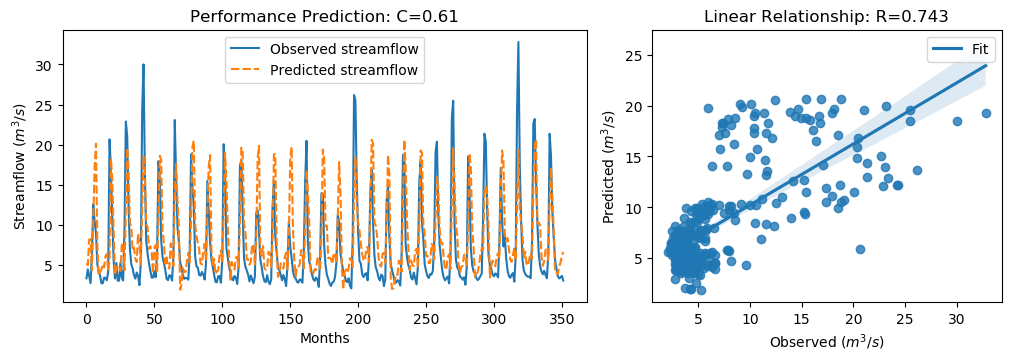

Data behind this chart, as committed beside it:
y_true, y_pred, y_true_scaled, y_pred_scaled
3.34, 5.215, -0.6058, -0.3392
4.47, 4.984, -0.4451, -0.372
3.61, 8.19, -0.5674, 0.08381
2.75, 8.193, -0.6897, 0.08415
6.28, 4.336, -0.1878, -0.4641
12.55, 10.47, 0.7036, 0.4078
10.44, 17.27, 0.4036, 1.375
9.01, 20.14, 0.2003, 1.782
5.12, 7.372, -0.3527, -0.03249
4.16, 3.698, -0.4892, -0.5549
3.72, 4.145, -0.5518, -0.4913
2.73, 4.436, -0.6925, -0.4499
2.73, 5.11, -0.6925, -0.3541
3.43, 4.701, -0.593, -0.4122
3.4, 6.092, -0.5972, -0.2146
3.1, 6.376, -0.6399, -0.1742
4.17, 4.254, -0.4878, -0.4759
20.66, 5.896, 1.857, -0.2424
16.78, 18.27, 1.305, 1.517
10.67, 15.68, 0.4363, 1.149
5.59, 9.286, -0.2859, 0.2396
3.31, 3.777, -0.61, -0.5436
5.26, 4.47, -0.3328, -0.4451
3.05, 4.996, -0.647, -0.3703
3.04, 4.818, -0.6484, -0.3957
5.26, 4.284, -0.3328, -0.4716
3.41, 7.452, -0.5958, -0.02113
3.07, 7.761, -0.6442, 0.02279
9.62, 4.348, 0.2871, -0.4624
22.89, 12.09, 2.174, 0.6386
21.04, 19.6, 1.911, 1.706
12.14, 16.81, 0.6453, 1.31
7.0, 10.22, -0.08543, 0.3722
5.08, 9.774, -0.3584, 0.309
4.58, 6.798, -0.4295, -0.1142
3.72, 7.151, -0.5518, -0.06397
3.3, 5.791, -0.6115, -0.2573
4.07, 5.369, -0.502, -0.3173
3.64, 8.94, -0.5631, 0.1904
2.49, 7.651, -0.7266, 0.00711
5.3, 5.055, -0.3271, -0.362
24.2, 12.23, 2.36, 0.6582
30.01, 18.51, 3.186, 1.551
16.39, 16.56, 1.25, 1.274
8.01, 10.16, 0.05817, 0.3642
6.41, 9.703, -0.1693, 0.2989
5.24, 7.006, -0.3357, -0.0846
4.29, 7.347, -0.4707, -0.03605
3.44, 6.552, -0.5916, -0.1491
3.43, 3.959, -0.593, -0.5177
4.22, 7.157, -0.4807, -0.06311
3.47, 7.493, -0.5873, -0.01536
6.6, 3.967, -0.1423, -0.5166
17.94, 11.13, 1.47, 0.5022
15.85, 18.61, 1.173, 1.565
8.14, 18.09, 0.07665, 1.491
6.0, 9.347, -0.2276, 0.2482
5.26, 7.781, -0.3328, 0.02563
4.42, 5.154, -0.4522, -0.3479
3.28, 5.961, -0.6143, -0.2331
... 292 more rows
